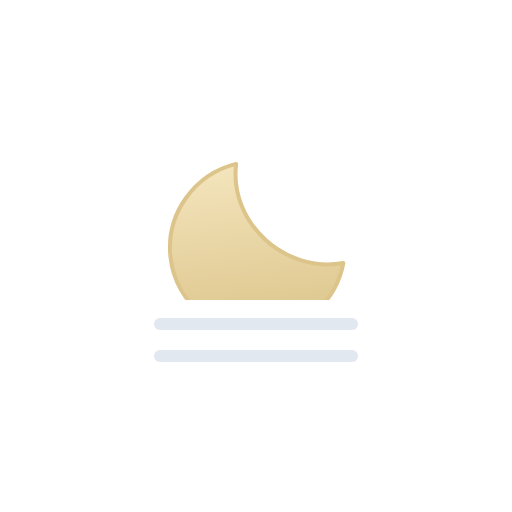
t = 0.00 s
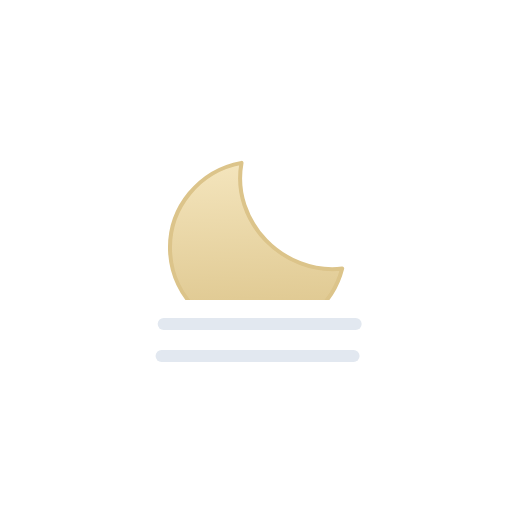
t = 0.58 s
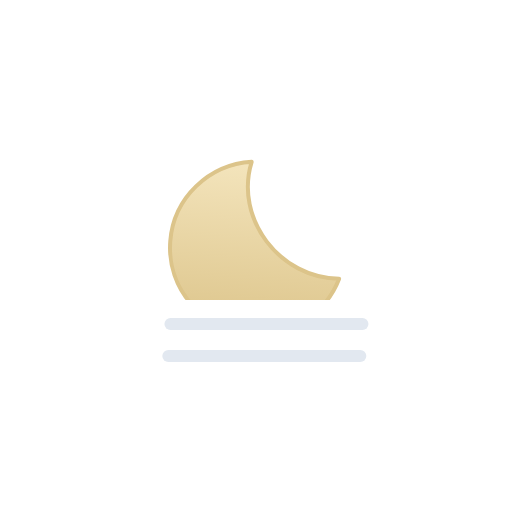
t = 1.13 s
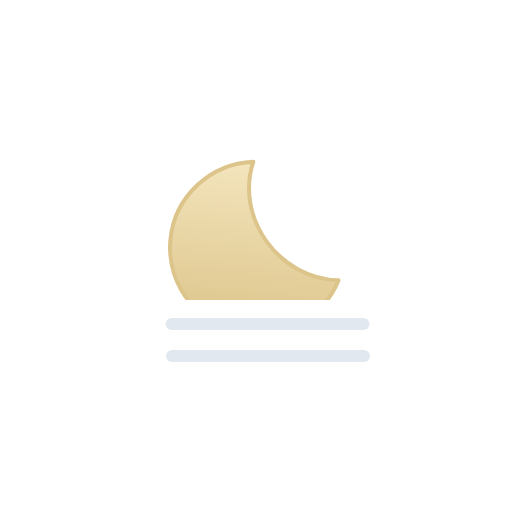
t = 1.70 s
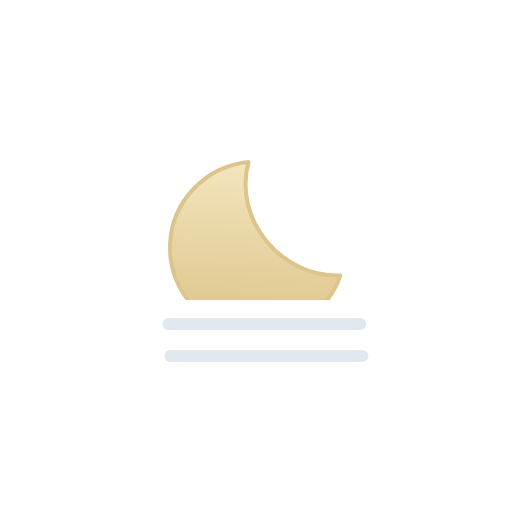
t = 2.08 s
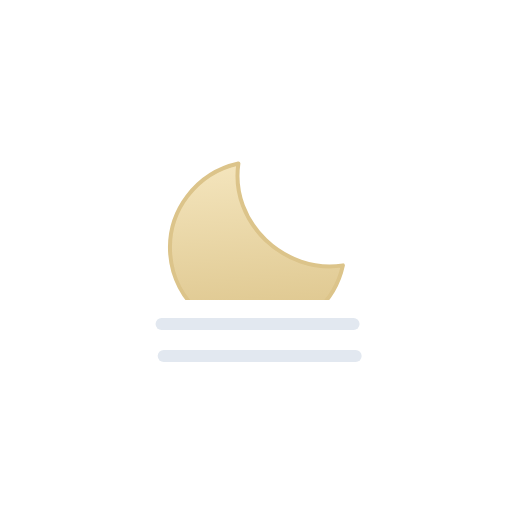
t = 2.63 s

The animated SVG that drew these frames (rendered in a browser with its animation timeline set to each time). Animation: 3 SMIL elements (animateTransform=3); one cycle of 3.20 s, repeats indefinitely.

<svg viewBox="0 0 128 128" fill="none" xmlns="http://www.w3.org/2000/svg">
<g id="fog-night">
<g id="Mask group">
<mask id="mask0_1868_4607" style="mask-type:alpha" maskUnits="userSpaceOnUse" x="0" y="0" width="128" height="75">
<rect id="Mask" width="128" height="75" fill="black"/>
</mask>
<g mask="url(#mask0_1868_4607)">
<g id="Moon">
<path id="Moon_2" d="M61.2529 40.5869C57.9384 55.2007 70.6736 69.1024 85.3213 68.0273C82.6524 76.9635 74.298 83.5 64.3682 83.5C52.2847 83.4999 42.5 73.8355 42.5 61.9297C42.5002 51.0673 50.6473 42.0798 61.2529 40.5869Z" fill="url(#paint0_linear_1868_4607)" stroke="#DCC48A" stroke-linecap="round" stroke-linejoin="round"/>
<animateTransform attributeName="transform" type="rotate" values="-6 63.9 62.0;6 63.9 62.0;-6 63.9 62.0" dur="3s" begin="0s" repeatCount="indefinite" calcMode="spline" keySplines=".42 0 .58 1; .42 0 .58 1"/></g>
</g>
</g>
<g id="Precipitation">
<path id="Line 2" d="M40 81H88" stroke="#E2E8F0" stroke-width="3" stroke-miterlimit="10" stroke-linecap="round"><animateTransform attributeName="transform" type="translate" values="0 0;3 0;0 0" dur="3s" begin="0s" repeatCount="indefinite" calcMode="spline" keySplines=".42 0 .58 1; .42 0 .58 1"/></path>
<path id="Line 1" d="M40 89H88" stroke="#E2E8F0" stroke-width="3" stroke-miterlimit="10" stroke-linecap="round"><animateTransform attributeName="transform" type="translate" values="0 0;3 0;0 0" dur="3s" begin="0.2s" repeatCount="indefinite" calcMode="spline" keySplines=".42 0 .58 1; .42 0 .58 1"/></path>
</g>
</g>
<defs>
<linearGradient id="paint0_linear_1868_4607" x1="64" y1="40" x2="64" y2="84" gradientUnits="userSpaceOnUse">
<stop stop-color="#F4E5BD"/>
<stop offset="1" stop-color="#DCC48A"/>
</linearGradient>
</defs>
</svg>
